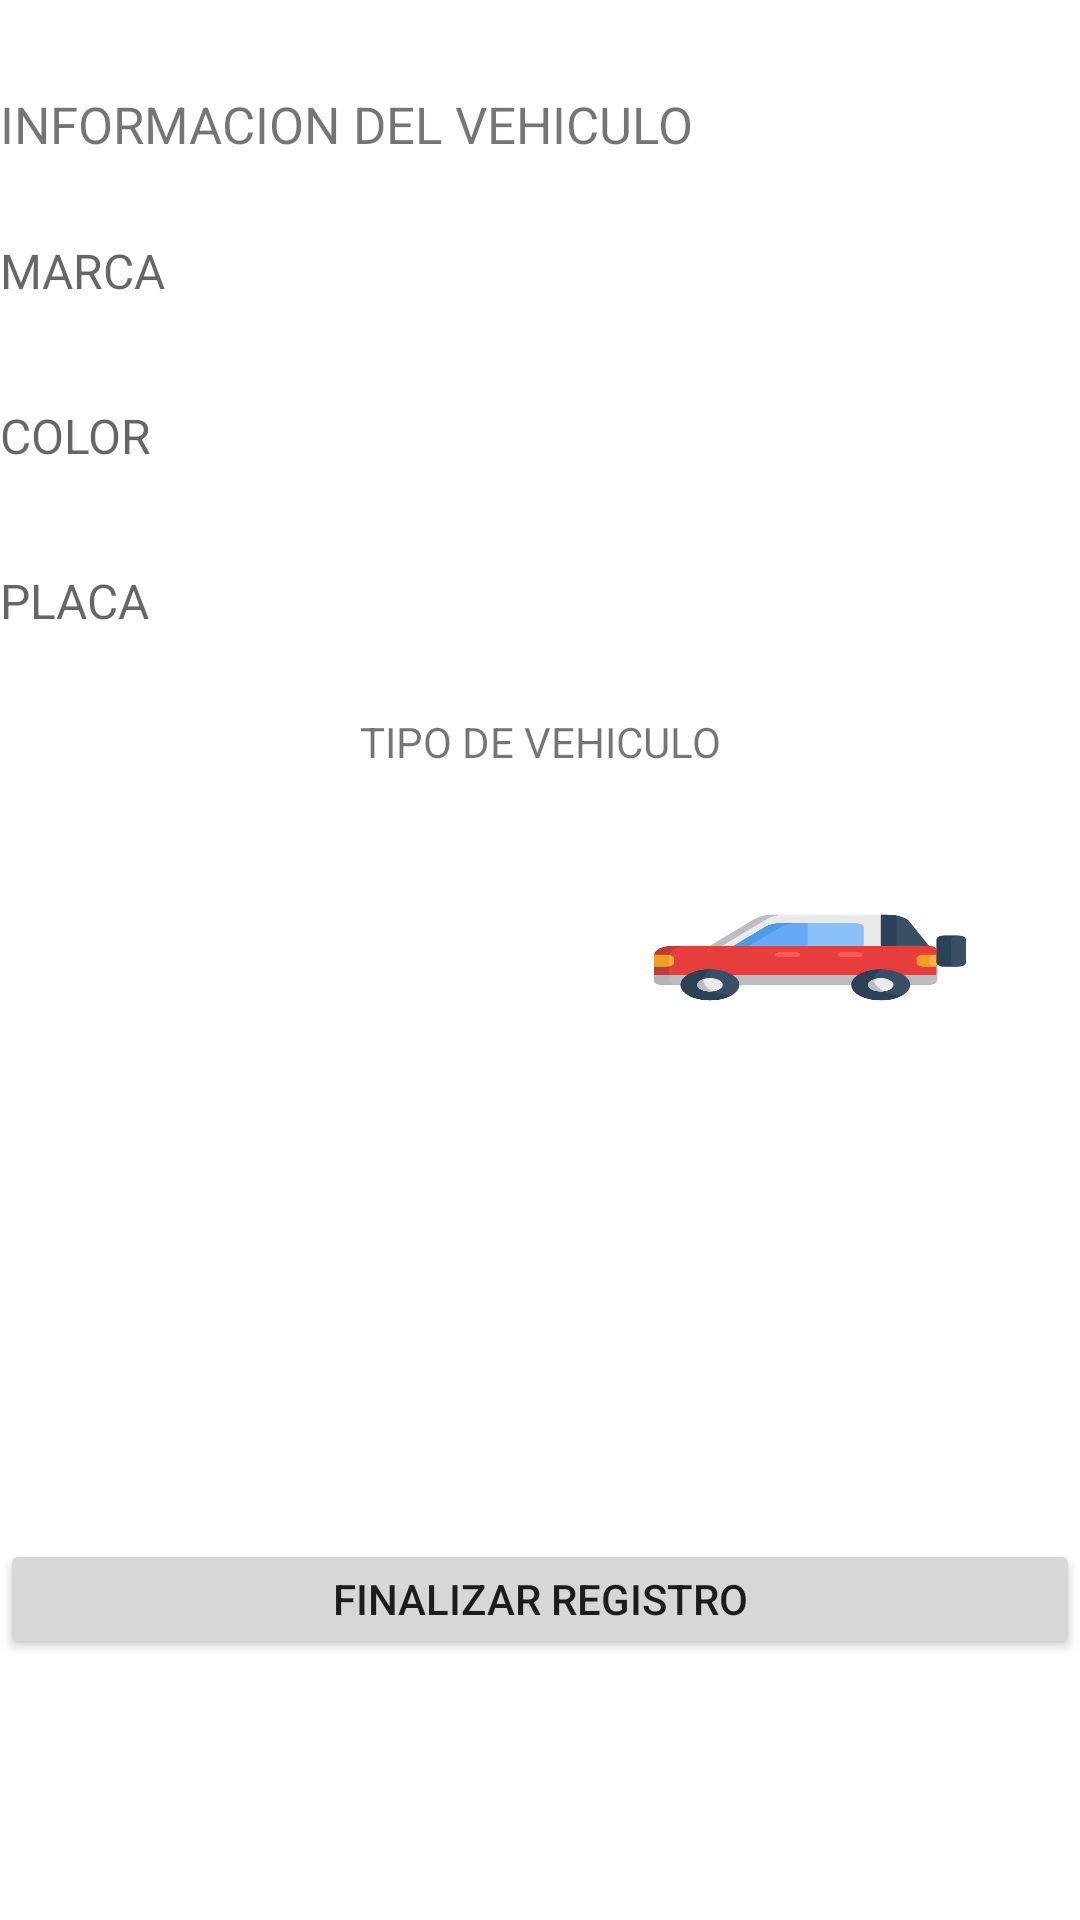

The Android layout XML behind this screen, and the referenced resources:
<!-- AndroidManifest.xml: application theme Theme.AppTomar -->
<!-- res/layout/fragment_delivery_man_user_form.xml -->
<?xml version="1.0" encoding="utf-8"?>
<FrameLayout xmlns:android="http://schemas.android.com/apk/res/android"
    xmlns:tools="http://schemas.android.com/tools"
    android:layout_width="match_parent"
    android:layout_height="match_parent"
    xmlns:app="http://schemas.android.com/apk/res-auto"
    tools:context=".ui.fragments.DeliveryManUserForm">

    <androidx.constraintlayout.widget.ConstraintLayout
        android:layout_width="match_parent"
        android:layout_height="match_parent"
        tools:layout_editor_absoluteX="0dp"
        tools:layout_editor_absoluteY="0dp">

        <ScrollView
            android:id="@+id/mainScrollView"
            android:layout_width="match_parent"
            android:layout_height="match_parent"
            tools:layout_editor_absoluteX="0dp"
            tools:layout_editor_absoluteY="0dp">

            <LinearLayout
                android:layout_width="match_parent"
                android:layout_height="wrap_content"
                android:orientation="vertical" />
        </ScrollView>

        <TextView
            android:id="@+id/vehicleInformation_TextView"
            android:layout_width="0dp"
            android:layout_height="wrap_content"
            android:layout_marginTop="30dp"
            android:text="INFORMACION DEL VEHICULO"
            android:textSize="17dp"
            app:layout_constraintEnd_toEndOf="parent"
            app:layout_constraintStart_toStartOf="parent"
            app:layout_constraintTop_toTopOf="parent" />

        <EditText
            android:id="@+id/registerVehicleBrand_editText"
            android:layout_width="match_parent"
            android:layout_height="35dp"
            android:layout_marginTop="20dp"
            android:background="@drawable/common_google_signin_btn_icon_dark_normal_background"
            android:hint="MARCA"
            android:textColorHighlight="@color/dark_blue"
            android:textColorLink="@color/green_cyan"
            android:textSize="16sp"
            app:layout_constraintEnd_toEndOf="parent"
            app:layout_constraintStart_toStartOf="parent"
            app:layout_constraintTop_toBottomOf="@+id/vehicleInformation_TextView" />

        <EditText
            android:id="@+id/registerVehicleColor_editText"
            android:layout_width="match_parent"
            android:layout_height="35dp"
            android:layout_marginTop="20dp"
            android:background="@drawable/common_google_signin_btn_icon_dark_normal_background"
            android:hint="COLOR"
            android:inputType="textWebEmailAddress"
            android:textColorLink="@color/green_cyan"
            android:textSize="16sp"
            app:layout_constraintEnd_toEndOf="parent"
            app:layout_constraintStart_toStartOf="parent"
            app:layout_constraintTop_toBottomOf="@+id/registerVehicleBrand_editText" />

        <EditText
            android:id="@+id/registerVehicleNumber_editText"
            android:layout_width="0dp"
            android:layout_height="35dp"
            android:layout_marginTop="20dp"
            android:background="@drawable/common_google_signin_btn_icon_dark_normal_background"
            android:ems="10"
            android:hint="PLACA"
            android:inputType="text"
            android:textSize="16sp"
            app:layout_constraintEnd_toEndOf="parent"
            app:layout_constraintHorizontal_bias="0.0"
            app:layout_constraintStart_toStartOf="parent"
            app:layout_constraintTop_toBottomOf="@+id/registerVehicleColor_editText" />

        <TextView
            android:id="@+id/storeType_textView"
            android:layout_width="wrap_content"
            android:layout_height="wrap_content"
            android:layout_marginTop="20dp"
            android:layout_weight="1"
            android:text="TIPO DE VEHICULO"
            app:layout_constraintEnd_toEndOf="parent"
            app:layout_constraintStart_toStartOf="parent"
            app:layout_constraintTop_toBottomOf="@+id/registerVehicleNumber_editText" />

        <LinearLayout
            android:id="@+id/gender_linearLayout"
            android:layout_width="0dp"
            android:layout_height="wrap_content"
            android:layout_marginTop="30dp"
            android:orientation="horizontal"
            app:layout_constraintEnd_toEndOf="parent"
            app:layout_constraintStart_toStartOf="parent"
            app:layout_constraintTop_toBottomOf="@id/storeType_textView">

            <ImageButton
                android:id="@+id/vehicleBike_imageButton"
                android:layout_width="match_parent"
                android:layout_height="60dp"
                android:layout_gravity="center"
                android:layout_marginStart="38dp"
                android:layout_marginEnd="38dp"
                android:layout_weight="1"
                android:background="@android:color/transparent"
                android:padding="7dp"
                android:scaleType="fitXY"
                android:src="@drawable/scooter_icon" />

            <ImageButton
                android:id="@+id/vehicleCar_imageButton"
                android:layout_width="match_parent"
                android:layout_height="60dp"
                android:layout_gravity="center"
                android:layout_marginStart="38dp"
                android:layout_marginEnd="38dp"
                android:layout_weight="1"
                android:background="@android:color/transparent"
                android:paddingTop="5dp"
                android:scaleType="fitXY"
                android:src="@drawable/car_icon" />

        </LinearLayout>

        <TextView
            android:id="@+id/errorFormMessages_TextView"
            android:layout_width="0dp"
            android:layout_height="wrap_content"
            android:layout_marginTop="40dp"
            app:layout_constraintEnd_toEndOf="parent"
            app:layout_constraintStart_toStartOf="parent"
            app:layout_constraintTop_toBottomOf="@id/gender_linearLayout" />

        <Button
            android:id="@+id/finishDeliveryRegister_button"
            android:layout_width="0dp"
            android:layout_height="40dp"
            android:layout_marginTop="40dp"
            android:layout_marginBottom="20dp"
            android:text="FINALIZAR REGISTRO"
            app:layout_constraintBottom_toBottomOf="parent"
            app:layout_constraintEnd_toEndOf="parent"
            app:layout_constraintStart_toStartOf="parent"
            app:layout_constraintTop_toBottomOf="@id/errorFormMessages_TextView" />

    </androidx.constraintlayout.widget.ConstraintLayout>
</FrameLayout>
<!-- resources referenced by this layout -->
<resources>
  <color name="dark_blue">#0F2538</color>
  <color name="green_cyan">#4C837A</color>
  <!-- drawable car_icon: png bitmap (drawable, 18315 bytes) -->
  <style name="Theme.AppTomar" parent="Theme.MaterialComponents.DayNight.DarkActionBar">
          
          <item name="colorPrimary">@color/green_cyan</item>
          <item name="colorPrimaryVariant">@color/green_cyan_dark</item>
          <item name="colorOnPrimary">@color/white</item>
          
          <item name="colorSecondary">@color/less_dark_blue</item>
          <item name="colorSecondaryVariant">@color/dark_blue</item>
          <item name="colorOnSecondary">@color/black</item>
          
          <item name="android:statusBarColor" tools:targetApi="l">?attr/colorPrimaryVariant</item>
          
      </style>
  <color name="green_cyan_dark">#24403B</color>
  <color name="white">#FFFFFFFF</color>
  
      //Login
  <color name="less_dark_blue">#123044</color>
  <color name="black">#FF000000</color>
</resources>
